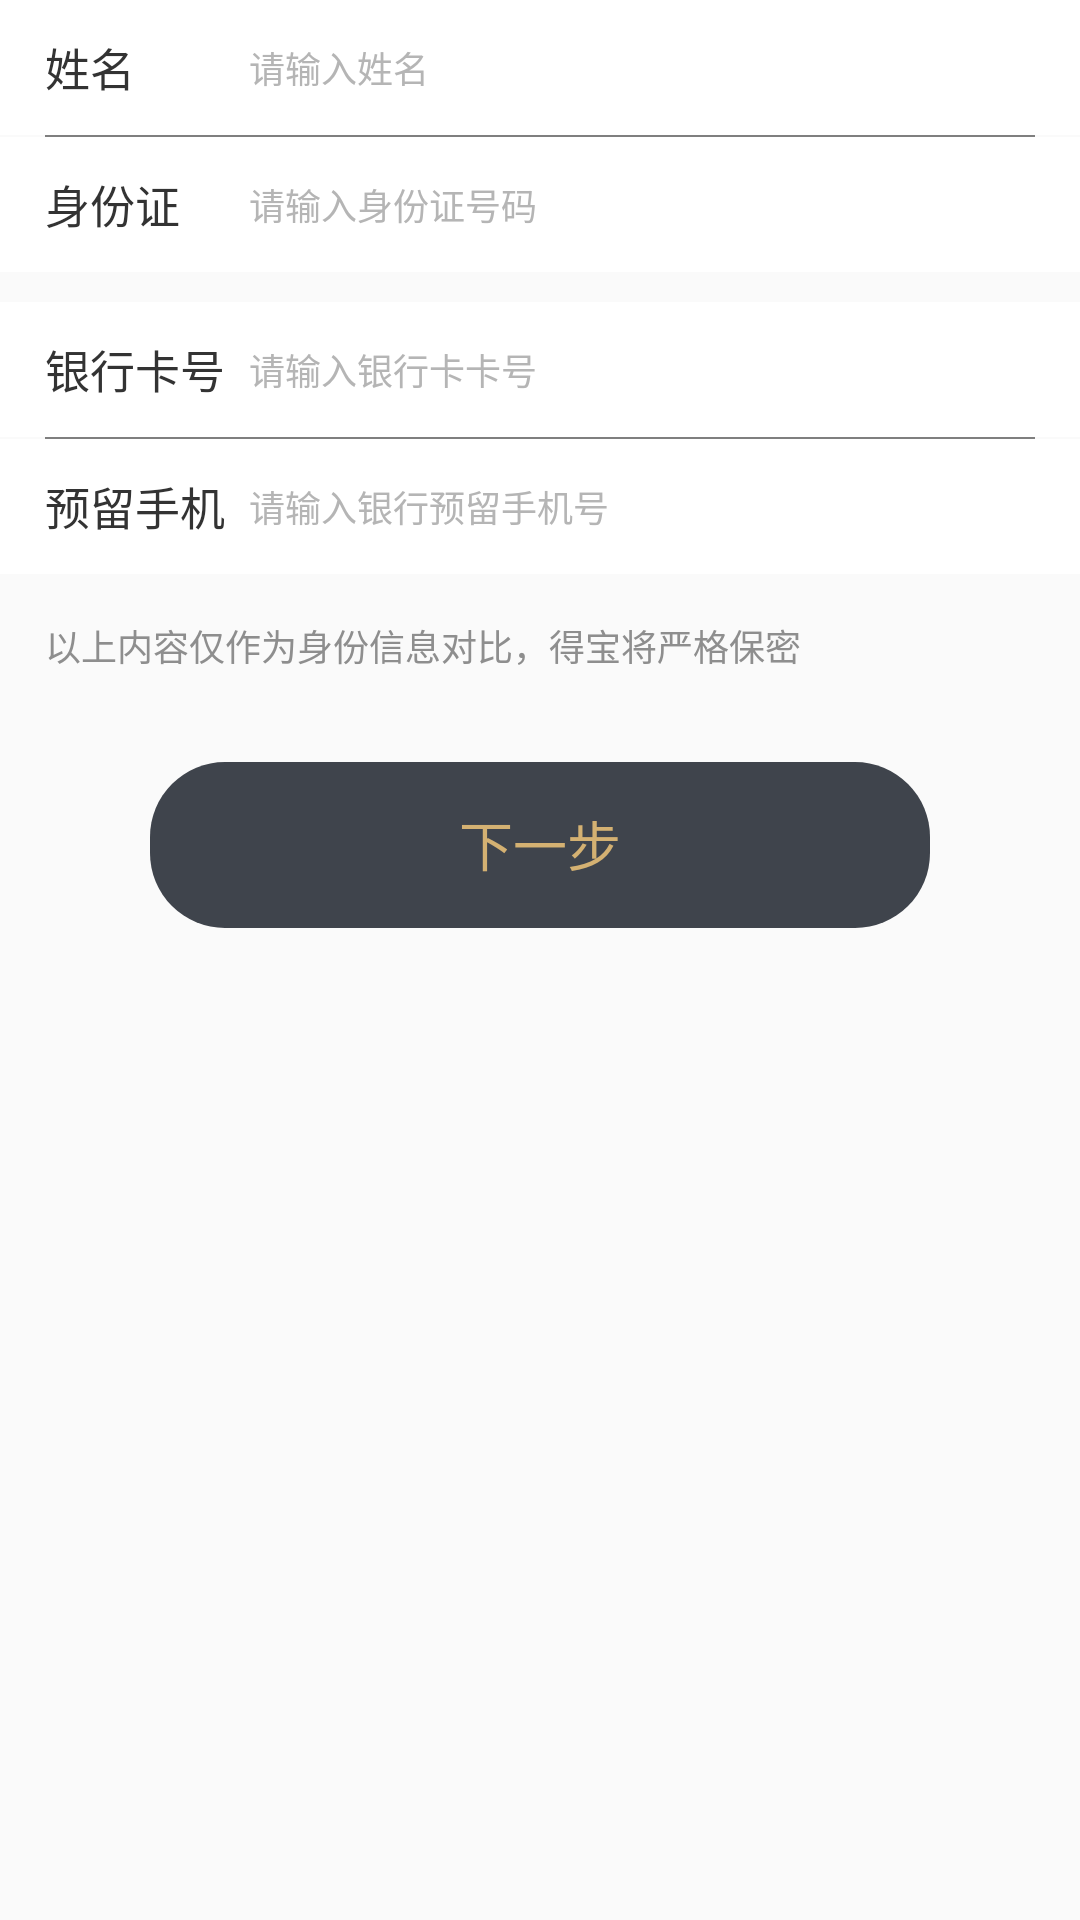

The Android layout XML behind this screen, and the referenced resources:
<!-- AndroidManifest.xml: application theme AppTheme -->
<!-- res/layout/gg_reset_pay_password_verify.xml -->
<?xml version="1.0" encoding="utf-8"?>
<LinearLayout xmlns:android="http://schemas.android.com/apk/res/android"
    android:layout_width="match_parent"
    android:layout_height="match_parent"
    android:orientation="vertical">

    

    <LinearLayout
        android:layout_width="match_parent"
        android:layout_height="45dp"
        android:background="@android:color/white"
        android:gravity="center">

        <TextView
            android:layout_width="0dp"
            android:layout_height="wrap_content"
            android:layout_weight="0.3"
            android:paddingLeft="15dp"
            android:text="姓名"
            android:textColor="#333333"
            android:textSize="15sp" />

        <EditText
            android:layout_width="0dp"
            android:layout_height="wrap_content"
            android:layout_weight="1"
            android:background="@android:color/white"
            android:hint="请输入姓名"
            android:inputType="text"
            android:textColorHint="#b5b5b5"
            android:textSize="12sp" />


    </LinearLayout>

    <view
        android:layout_width="match_parent"
        android:layout_height="2px"
        android:layout_marginLeft="15dp"
        android:layout_marginRight="15dp"
        android:background="#e5e5e5" />


    <LinearLayout

        android:layout_width="match_parent"
        android:layout_height="45dp"
        android:background="@android:color/white"
        android:gravity="center">

        <TextView
            android:layout_width="0dp"
            android:layout_height="wrap_content"
            android:layout_weight="0.3"
            android:paddingLeft="15dp"
            android:text="身份证"
            android:textColor="#333333"
            android:textSize="15sp" />

        <EditText
            android:layout_width="0dp"
            android:layout_height="wrap_content"
            android:layout_weight="1"
            android:background="@android:color/white"
            android:digits="0123456789"
            android:hint="请输入身份证号码"
            android:inputType="number"
            android:textColorHint="#b5b5b5"
            android:textSize="12sp" />


    </LinearLayout>

    <TextView
        android:layout_width="match_parent"
        android:layout_height="10dp"
        android:background="@android:color/transparent" />

    <LinearLayout
        android:layout_width="match_parent"
        android:layout_height="45dp"
        android:background="@android:color/white"
        android:gravity="center">

        <TextView
            android:layout_width="0dp"
            android:layout_height="wrap_content"
            android:layout_weight="0.3"
            android:paddingLeft="15dp"
            android:text="银行卡号"
            android:textColor="#333333"
            android:textSize="15sp" />

        <EditText
            android:layout_width="0dp"
            android:layout_height="wrap_content"
            android:layout_weight="1"
            android:background="@android:color/white"
            android:digits="0123456789"
            android:hint="请输入银行卡卡号"
            android:textColorHint="#b5b5b5"
            android:textSize="12sp" />


    </LinearLayout>

    <view
        android:layout_width="match_parent"
        android:layout_height="2px"
        android:layout_marginLeft="15dp"
        android:layout_marginRight="15dp"
        android:background="#e5e5e5" />


    <LinearLayout

        android:layout_width="match_parent"
        android:layout_height="45dp"
        android:background="@android:color/white"
        android:gravity="center">

        <TextView
            android:layout_width="0dp"
            android:layout_height="wrap_content"
            android:layout_weight="0.3"
            android:paddingLeft="15dp"
            android:text="预留手机"
            android:textColor="#333333"
            android:textSize="15sp" />

        <EditText
            android:layout_width="0dp"
            android:layout_height="wrap_content"
            android:layout_weight="1"
            android:background="@android:color/white"
            android:hint="请输入银行预留手机号"
            android:textColorHint="#b5b5b5"
            android:textSize="12sp" />

    </LinearLayout>

    <TextView
        android:layout_width="wrap_content"
        android:layout_height="wrap_content"
        android:layout_marginLeft="15dp"
        android:layout_marginTop="15dp"
        android:text="以上内容仅作为身份信息对比，得宝将严格保密"
        android:textColor="#8e8e8e"
        android:textSize="12sp" />

    <TextView
        android:layout_width="wrap_content"
        android:layout_height="wrap_content"
        android:layout_gravity="center"
        android:layout_marginTop="30dp"
        android:background="@drawable/tv_bkg"
        android:paddingBottom="15dp"
        android:paddingLeft="103dp"
        android:paddingRight="103dp"
        android:paddingTop="14dp"
        android:text="下一步"
        android:textColor="#d4b172"
        android:textSize="18sp" />

</LinearLayout>
<!-- resources referenced by this layout -->
<resources>
  <!-- drawable tv_bkg (drawable) -->
  <?xml version="1.0" encoding="utf-8"?>
  <shape xmlns:android="http://schemas.android.com/apk/res/android"
      android:shape="rectangle"
      android:useLevel="true">
  
      <size
          android:width="50dp"
          android:height="10dp" />
  
      <solid android:color="#3f444c" />
  
      
      <corners android:radius="25dp" />
  
  </shape>
  <style name="AppTheme" parent="Theme.AppCompat.Light.DarkActionBar">
          
          <item name="colorPrimary">@color/colorPrimary</item>
          <item name="colorPrimaryDark">@color/colorPrimaryDark</item>
          <item name="colorAccent">@color/colorAccent</item>
      </style>
  <!-- not gathered from this repository: default colours our renderer supplied (Android Studio template values) -->
  <color name="colorPrimary">#FF6200EE</color>
  <color name="colorPrimaryDark">#FF3700B3</color>
  <color name="colorAccent">#FF03DAC5</color>
</resources>
